10-way image classification set "model" from GitHub (seraph98/RollerCoin_Assistant_Tool); label vocabulary: Binance, btc, EOS, eth, Litecoin, Monero, RLT, Tether, XML coin, XRP.

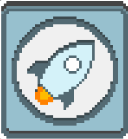
Label: XML coin

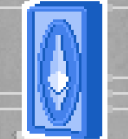
Label: eth

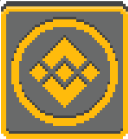
Label: Binance

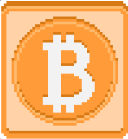
Label: btc

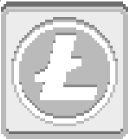
Label: Litecoin

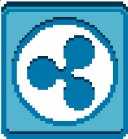
Label: XRP
